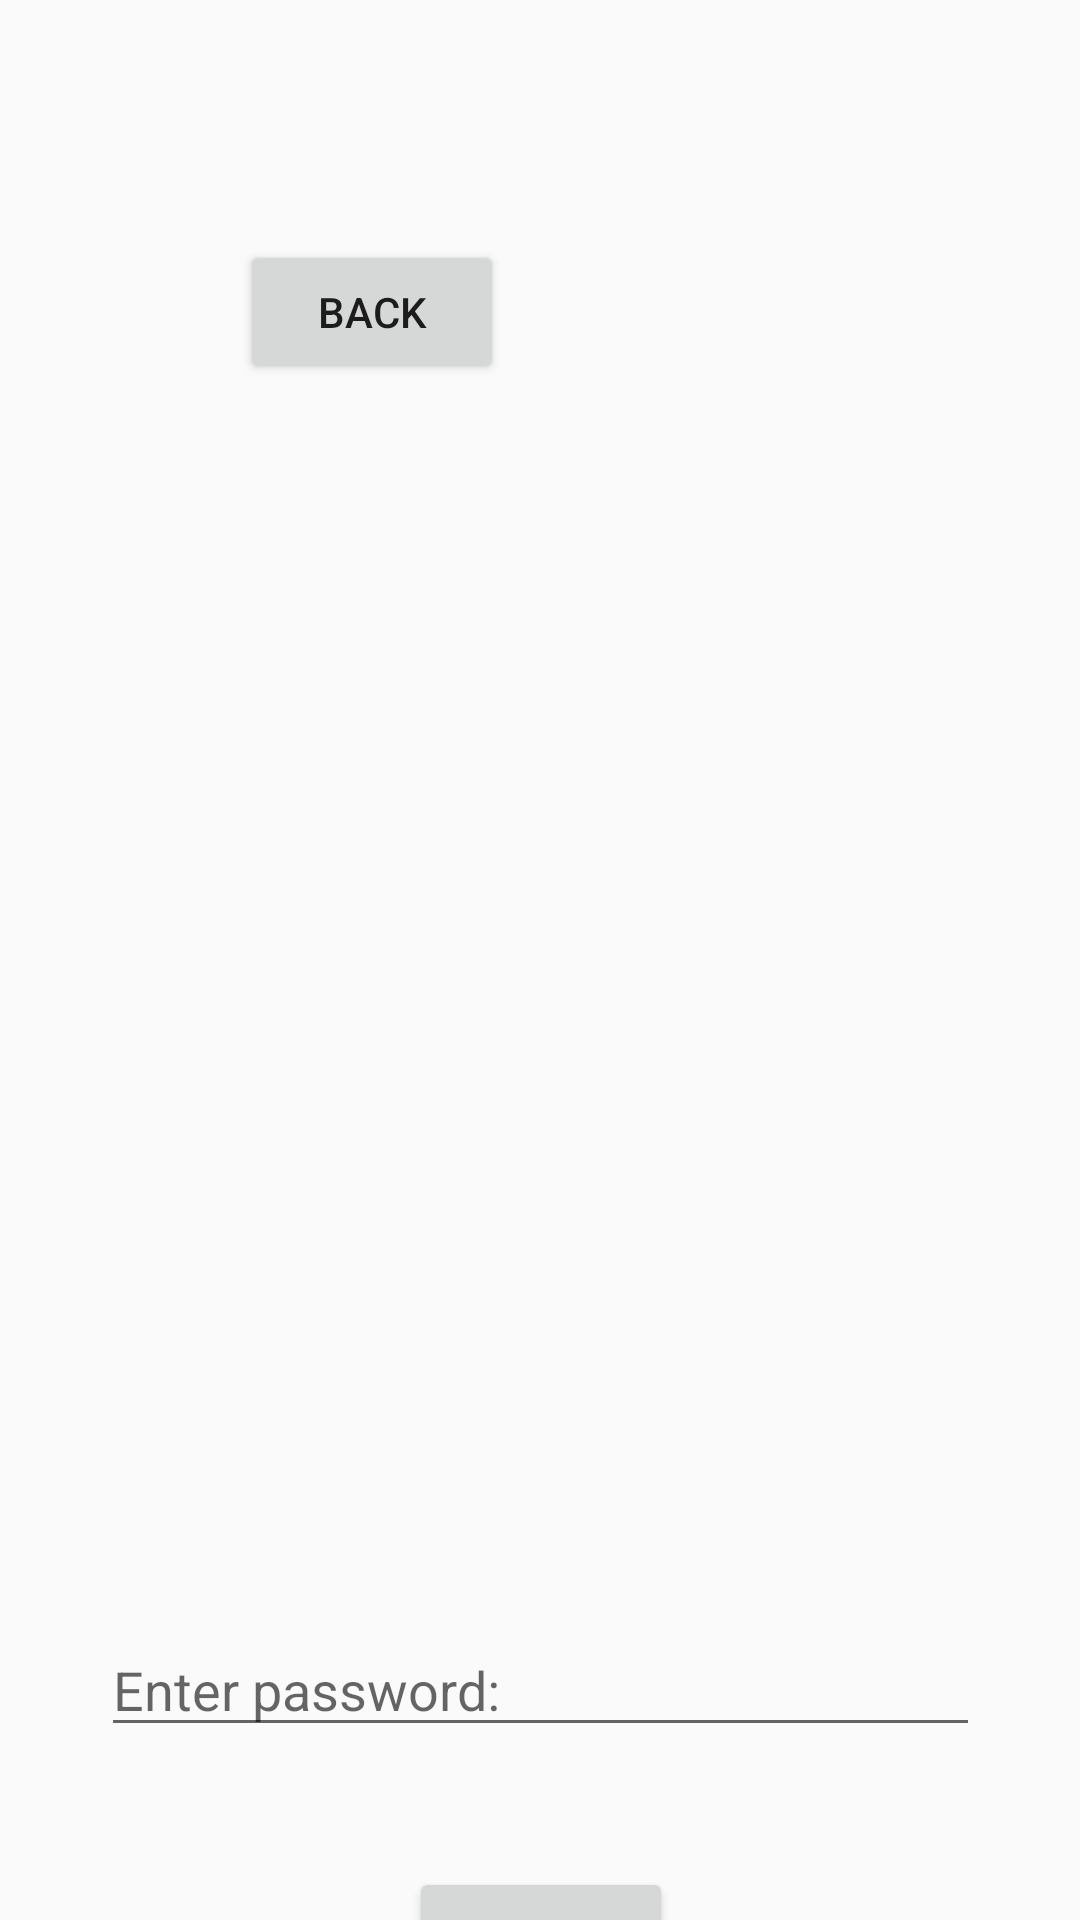

Produce the Android XML layout that renders to this screen, including the resource entries it uses.
<!-- AndroidManifest.xml: application theme AppTheme -->
<!-- res/layout/admin_login.xml -->
<?xml version="1.0" encoding="utf-8"?>
<androidx.constraintlayout.widget.ConstraintLayout xmlns:android="http://schemas.android.com/apk/res/android"
    xmlns:app="http://schemas.android.com/apk/res-auto"
    xmlns:tools="http://schemas.android.com/tools"
    android:layout_width="match_parent"
    android:layout_height="match_parent"
    tools:context=".AdminLogin">

    <EditText
        android:id="@+id/password"
        android:layout_width="293dp"
        android:layout_height="0dp"
        android:layout_marginStart="8dp"
        android:layout_marginTop="541dp"
        android:layout_marginEnd="8dp"
        android:ems="10"
        android:hint="Enter password:"
        android:inputType="textPassword"
        app:layout_constraintEnd_toEndOf="parent"
        app:layout_constraintStart_toStartOf="parent"
        app:layout_constraintTop_toTopOf="parent" />

    <Button
        android:id="@+id/back_admin_login"
        android:layout_width="wrap_content"
        android:layout_height="wrap_content"
        android:layout_marginStart="80dp"
        android:layout_marginTop="80dp"
        android:text="Back"
        app:layout_constraintStart_toStartOf="parent"
        app:layout_constraintTop_toTopOf="parent" />

    <Button
        android:id="@+id/login_button"
        android:layout_width="wrap_content"
        android:layout_height="wrap_content"
        android:layout_marginTop="40dp"
        android:text="Login"
        app:layout_constraintEnd_toEndOf="@+id/password"
        app:layout_constraintStart_toStartOf="@+id/password"
        app:layout_constraintTop_toBottomOf="@+id/password" />

</androidx.constraintlayout.widget.ConstraintLayout>
<!-- resources referenced by this layout -->
<resources>
  <style name="AppTheme" parent="Theme.AppCompat.Light.DarkActionBar">
          
          <item name="colorPrimary">@color/colorPrimary</item>
          <item name="colorPrimaryDark">@color/colorPrimaryDark</item>
          <item name="colorAccent">@color/colorAccent</item>
      </style>
  <color name="colorPrimary">#3D6DB7</color>
  <color name="colorPrimaryDark">#23468F</color>
  <color name="colorAccent">#D81B60</color>
</resources>
